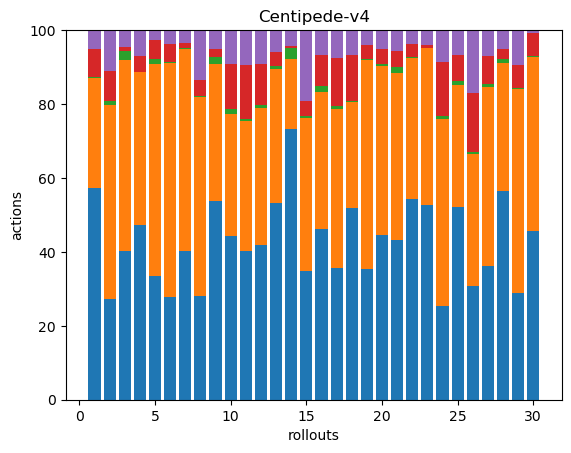

The file beside this chart, header and first rows:
137, 71, 1, 18, 12, 0, 0, 0, 0, 0, 0, 0, 0, 0, 0, 0, 0, 0
76, 147, 3, 23, 31, 0, 0, 0, 0, 0, 0, 0, 0, 0, 0, 0, 0, 0
70, 90, 4, 2, 8, 0, 0, 0, 0, 0, 0, 0, 0, 0, 0, 0, 0, 0
108, 95, 0, 10, 16, 0, 0, 0, 0, 0, 0, 0, 0, 0, 0, 0, 0, 0
65, 111, 3, 10, 5, 0, 0, 0, 0, 0, 0, 0, 0, 0, 0, 0, 0, 0
83, 189, 1, 15, 11, 0, 0, 0, 0, 0, 0, 0, 0, 0, 0, 0, 0, 0
125, 169, 1, 4, 11, 0, 0, 0, 0, 0, 0, 0, 0, 0, 0, 0, 0, 0
54, 103, 1, 8, 26, 0, 0, 0, 0, 0, 0, 0, 0, 0, 0, 0, 0, 0
146, 101, 5, 6, 14, 0, 0, 0, 0, 0, 0, 0, 0, 0, 0, 0, 0, 0
129, 97, 4, 35, 27, 0, 0, 0, 0, 0, 0, 0, 0, 0, 0, 0, 0, 0
124, 108, 2, 45, 29, 0, 0, 0, 0, 0, 0, 0, 0, 0, 0, 0, 0, 0
95, 84, 2, 25, 21, 0, 0, 0, 0, 0, 0, 0, 0, 0, 0, 0, 0, 0
136, 93, 2, 10, 15, 0, 0, 0, 0, 0, 0, 0, 0, 0, 0, 0, 0, 0
104, 27, 4, 1, 6, 0, 0, 0, 0, 0, 0, 0, 0, 0, 0, 0, 0, 0
78, 93, 1, 9, 43, 0, 0, 0, 0, 0, 0, 0, 0, 0, 0, 0, 0, 0
167, 134, 5, 31, 24, 0, 0, 0, 0, 0, 0, 0, 0, 0, 0, 0, 0, 0
102, 124, 2, 37, 22, 0, 0, 0, 0, 0, 0, 0, 0, 0, 0, 0, 0, 0
258, 142, 2, 61, 34, 0, 0, 0, 0, 0, 0, 0, 0, 0, 0, 0, 0, 0
78, 125, 1, 8, 9, 0, 0, 0, 0, 0, 0, 0, 0, 0, 0, 0, 0, 0
136, 140, 2, 12, 16, 0, 0, 0, 0, 0, 0, 0, 0, 0, 0, 0, 0, 0
120, 126, 4, 12, 16, 0, 0, 0, 0, 0, 0, 0, 0, 0, 0, 0, 0, 0
160, 112, 1, 10, 11, 0, 0, 0, 0, 0, 0, 0, 0, 0, 0, 0, 0, 0
143, 116, 0, 2, 11, 0, 0, 0, 0, 0, 0, 0, 0, 0, 0, 0, 0, 0
88, 176, 2, 51, 30, 0, 0, 0, 0, 0, 0, 0, 0, 0, 0, 0, 0, 0
99, 63, 2, 13, 13, 0, 0, 0, 0, 0, 0, 0, 0, 0, 0, 0, 0, 0
138, 161, 2, 72, 76, 0, 0, 0, 0, 0, 0, 0, 0, 0, 0, 0, 0, 0
143, 191, 3, 30, 28, 0, 0, 0, 0, 0, 0, 0, 0, 0, 0, 0, 0, 0
101, 62, 2, 5, 9, 0, 0, 0, 0, 0, 0, 0, 0, 0, 0, 0, 0, 0
142, 273, 2, 31, 46, 0, 0, 0, 0, 0, 0, 0, 0, 0, 0, 0, 0, 0
113, 116, 1, 15, 2, 0, 0, 0, 0, 0, 0, 0, 0, 0, 0, 0, 0, 0
